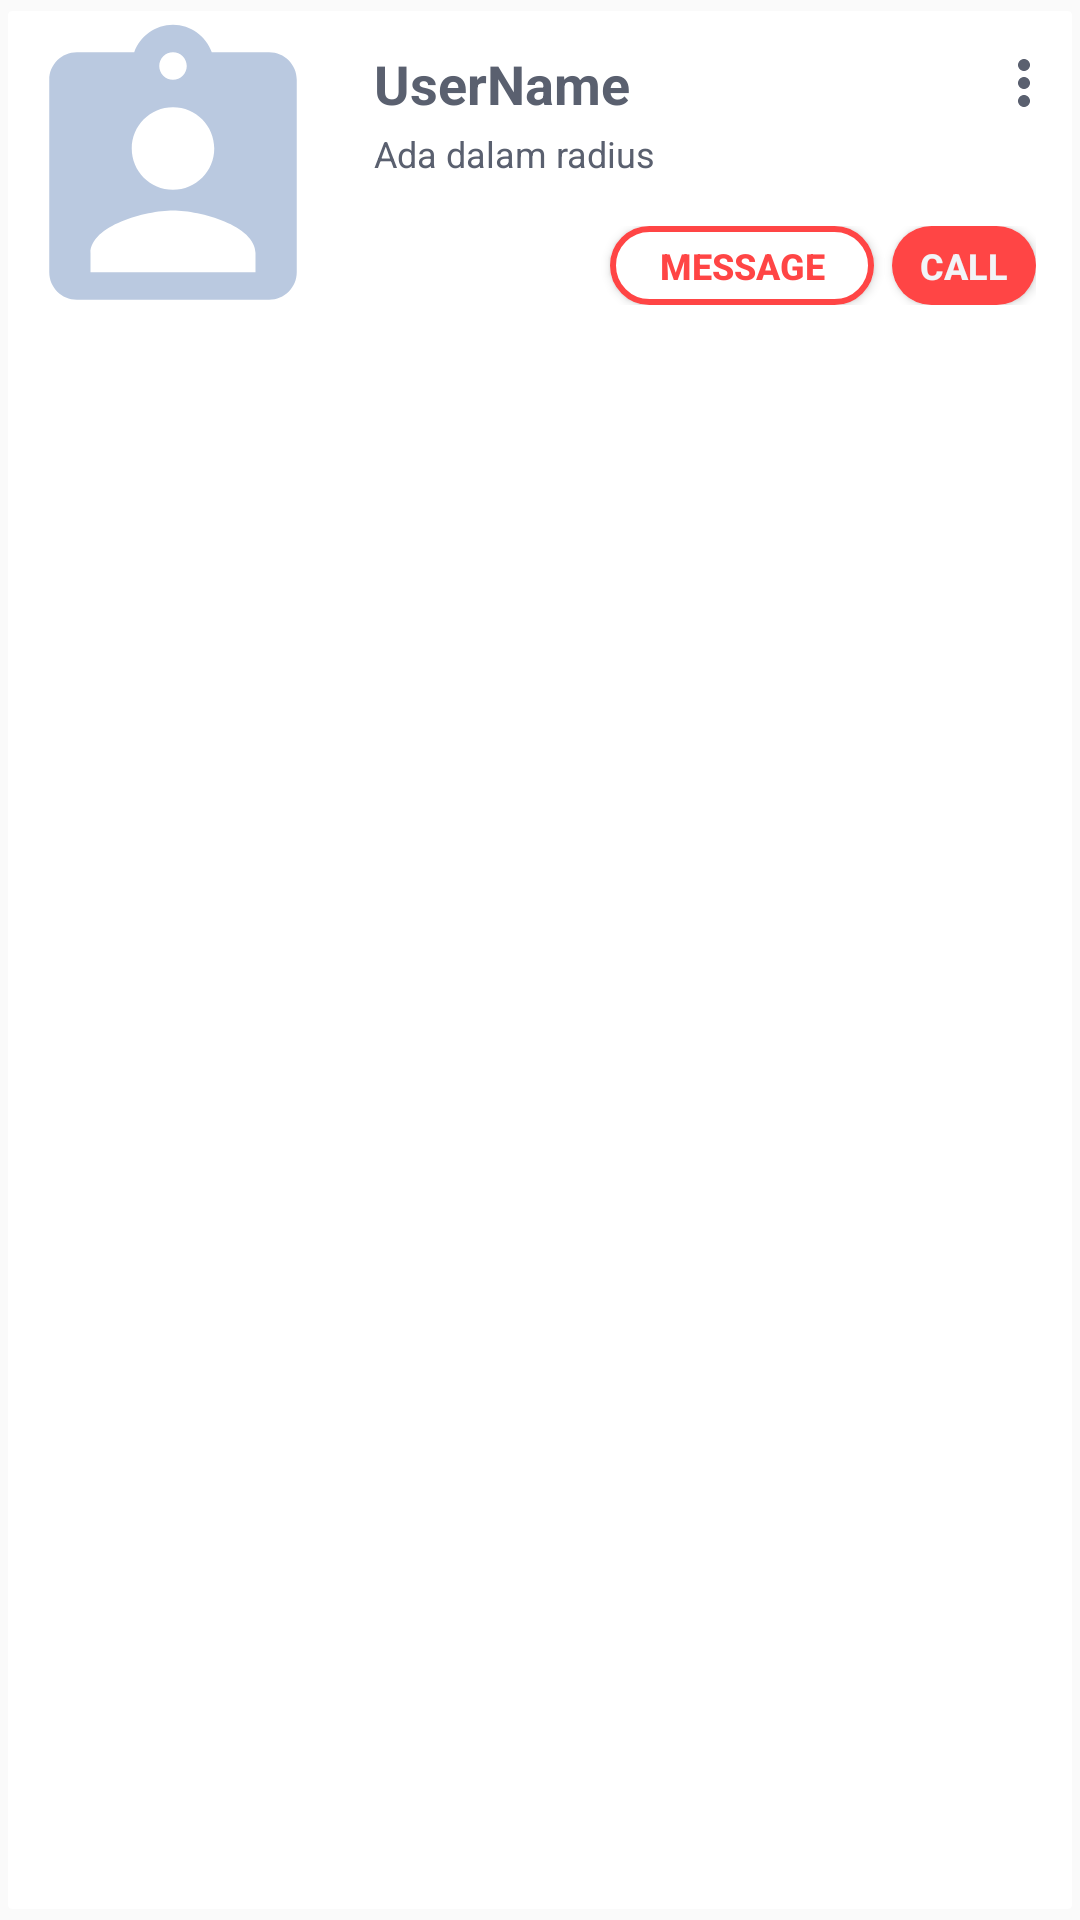

Layout XML and referenced resources for this Android screen:
<!-- AndroidManifest.xml: application theme AppTheme -->
<!-- res/layout/list_user_available.xml -->
<?xml version="1.0" encoding="utf-8"?>
<android.support.v7.widget.CardView xmlns:android="http://schemas.android.com/apk/res/android"
    android:layout_width="match_parent"
    android:layout_height="wrap_content"
    android:background="@color/calmWhite"
    xmlns:app="http://schemas.android.com/apk/res-auto"
    app:cardCornerRadius="1.3dp"
    app:cardElevation="0dp"
    android:layout_marginHorizontal="14dp"
    app:cardUseCompatPadding="true">

    <LinearLayout
        android:id="@+id/search_wrapper"
        android:orientation="horizontal"
        android:weightSum="3"
        android:layout_width="match_parent"
        android:layout_height="wrap_content">

        <ImageView
            android:id="@+id/list_donator_img"
            android:layout_weight="0"
            android:src="@drawable/ic_user_image"
            android:layout_width="110dp"
            android:layout_height="110dp" />

        <LinearLayout
            android:padding="12dp"
            android:layout_weight="3"
            android:orientation="vertical"
            android:layout_width="match_parent"
            android:layout_height="match_parent">

            <LinearLayout
                android:weightSum="3"
                android:orientation="horizontal"
                android:layout_width="match_parent"
                android:layout_height="wrap_content">

                <LinearLayout
                    android:gravity="center_vertical"
                    android:layout_weight="2"
                    android:orientation="vertical"
                    android:layout_width="match_parent"
                    android:layout_height="wrap_content">
                    <TextView
                        android:textColor="@color/steelGrey"
                        android:layout_marginBottom="3dp"
                        android:textStyle="bold"
                        android:textSize="18dp"
                        android:text="@string/username"
                        android:id="@+id/userName"
                        android:layout_width="match_parent"
                        android:layout_height="wrap_content" />

                    <TextView
                        android:layout_marginBottom="16dp"
                        android:textColor="@color/steelGrey"
                        android:textSize="12dp"
                        android:text="@string/distance"
                        android:id="@+id/position_know"
                        android:layout_width="match_parent"
                        android:layout_height="wrap_content" />

                </LinearLayout>

                <ImageButton
                    android:scaleType="fitStart"
                    android:background="@drawable/ic_more_vert_black_24dp"
                    android:layout_width="wrap_content"
                    android:layout_height="wrap_content" />

            </LinearLayout>


            <LinearLayout
                android:gravity="end"
                android:orientation="horizontal"
                android:layout_width="match_parent"
                android:layout_height="wrap_content">

                <Button
                    android:textColor="@color/watermelon"
                    android:layout_marginHorizontal="6dp"
                    android:textStyle="bold"
                    android:textSize="12dp"
                    android:background="@drawable/btn_outline"
                    android:text="@string/message"
                    android:id="@+id/btn_message"
                    android:layout_width="wrap_content"
                    android:layout_height="wrap_content" />

                <Button
                    android:textColor="@color/calmWhite"
                    android:textStyle="bold"
                    android:textSize="12dp"
                    android:background="@drawable/btn_rounded"
                    android:text="@string/call"
                    android:id="@+id/btn_call"
                    android:layout_width="48dp"
                    android:layout_height="wrap_content" />

            </LinearLayout>

        </LinearLayout>

    </LinearLayout>

</android.support.v7.widget.CardView>
<!-- resources referenced by this layout -->
<resources>
  <color name="calmWhite">#F2F4F7</color>
  <color name="steelGrey">#5A606F</color>
  <color name="watermelon">#FF4545</color>
  <!-- drawable btn_outline (drawable) -->
  <?xml version="1.0" encoding="utf-8"?>
  <ripple xmlns:android="http://schemas.android.com/apk/res/android" android:color="@color/watermelon">
      <item>
          <shape android:shape="rectangle">
              <stroke android:color="@color/watermelon" android:width="2dp"/>
              <solid android:color="#fff"/>
              <corners android:radius="25dp" />
          </shape>
      </item>
  
  </ripple>
  <!-- drawable btn_rounded (drawable) -->
  <?xml version="1.0" encoding="utf-8"?>
  <ripple xmlns:android="http://schemas.android.com/apk/res/android"
       android:color="@color/calmWhite">
      <item>
          <shape android:shape="rectangle">
              <solid android:color="@color/watermelon"/>
              <corners android:radius="25dp"/>
          </shape>
      </item>
  
  </ripple>
  <!-- drawable ic_more_vert_black_24dp (drawable) -->
  <vector android:height="24dp" android:tint="#5A606F"
      android:viewportHeight="24.0" android:viewportWidth="24.0"
      android:width="24dp" xmlns:android="http://schemas.android.com/apk/res/android">
      <path android:fillColor="#FF000000" android:pathData="M12,8c1.1,0 2,-0.9 2,-2s-0.9,-2 -2,-2 -2,0.9 -2,2 0.9,2 2,2zM12,10c-1.1,0 -2,0.9 -2,2s0.9,2 2,2 2,-0.9 2,-2 -0.9,-2 -2,-2zM12,16c-1.1,0 -2,0.9 -2,2s0.9,2 2,2 2,-0.9 2,-2 -0.9,-2 -2,-2z"/>
  </vector>
  <!-- drawable ic_user_image (drawable) -->
  <vector android:height="24dp" android:tint="#BAC9E0"
      android:viewportHeight="24.0" android:viewportWidth="24.0"
      android:width="24dp" xmlns:android="http://schemas.android.com/apk/res/android">
      <path android:fillColor="#FF000000" android:pathData="M19,3h-4.18C14.4,1.84 13.3,1 12,1c-1.3,0 -2.4,0.84 -2.82,2L5,3c-1.1,0 -2,0.9 -2,2v14c0,1.1 0.9,2 2,2h14c1.1,0 2,-0.9 2,-2L21,5c0,-1.1 -0.9,-2 -2,-2zM12,3c0.55,0 1,0.45 1,1s-0.45,1 -1,1 -1,-0.45 -1,-1 0.45,-1 1,-1zM12,7c1.66,0 3,1.34 3,3s-1.34,3 -3,3 -3,-1.34 -3,-3 1.34,-3 3,-3zM18,19L6,19v-1.4c0,-2 4,-3.1 6,-3.1s6,1.1 6,3.1L18,19z"/>
  </vector>
  <string name="call">CALL</string>
  <string name="distance">Ada dalam radius</string>
  <string name="message">MESSAGE</string>
  <string name="username">UserName</string>
  <style name="AppTheme" parent="Theme.AppCompat.Light.NoActionBar">
          
          <item name="colorPrimary">@color/watermelon</item>
          <item name="colorPrimaryDark">@color/steelGrey</item>
          <item name="colorAccent">@color/calmWhite</item>
      </style>
</resources>
